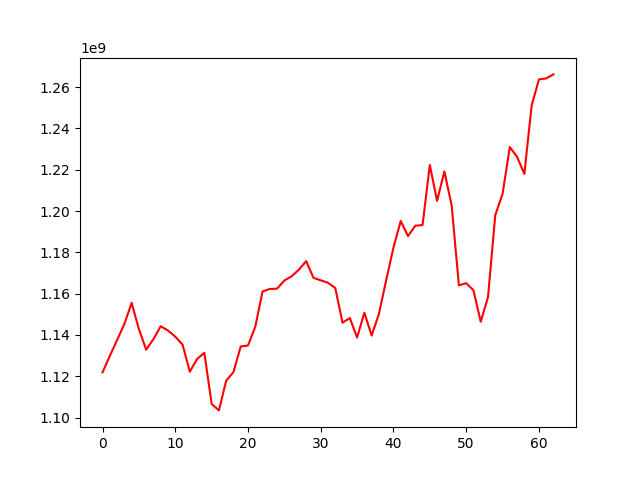

Source data for this figure (header and first rows):
, 0
0, 1121914152
1, 1129879611
2, 1137558156
3, 1145312277
4, 1155568026
5, 1142812244
6, 1132892238
7, 1138011551
8, 1144237367
9, 1142163574
10, 1139182045
11, 1135369192
12, 1122248639
13, 1128387394
14, 1131378639
15, 1106616240
16, 1103492455
17, 1117868940
18, 1122047093
19, 1134447992
20, 1134913828
21, 1143962600
22, 1161086695
23, 1162278496
24, 1162437068
25, 1166396679
26, 1168422501
27, 1171652987
28, 1175760447
29, 1167684123
30, 1166463670
31, 1165291974
32, 1162740075
33, 1145936026
34, 1148244843
35, 1138783052
36, 1150785447
37, 1139713674
38, 1150151580
39, 1166525595
40, 1182309617
41, 1195202091
42, 1187874708
43, 1192887789
44, 1193234833
45, 1222293126
46, 1204929354
47, 1219177260
48, 1202777270
49, 1164047854
50, 1165082092
51, 1161669641
52, 1146419338
53, 1158349956
54, 1198045645
55, 1208310980
56, 1230999941
57, 1226233409
58, 1217957660
59, 1251091640
... 3 more rows
